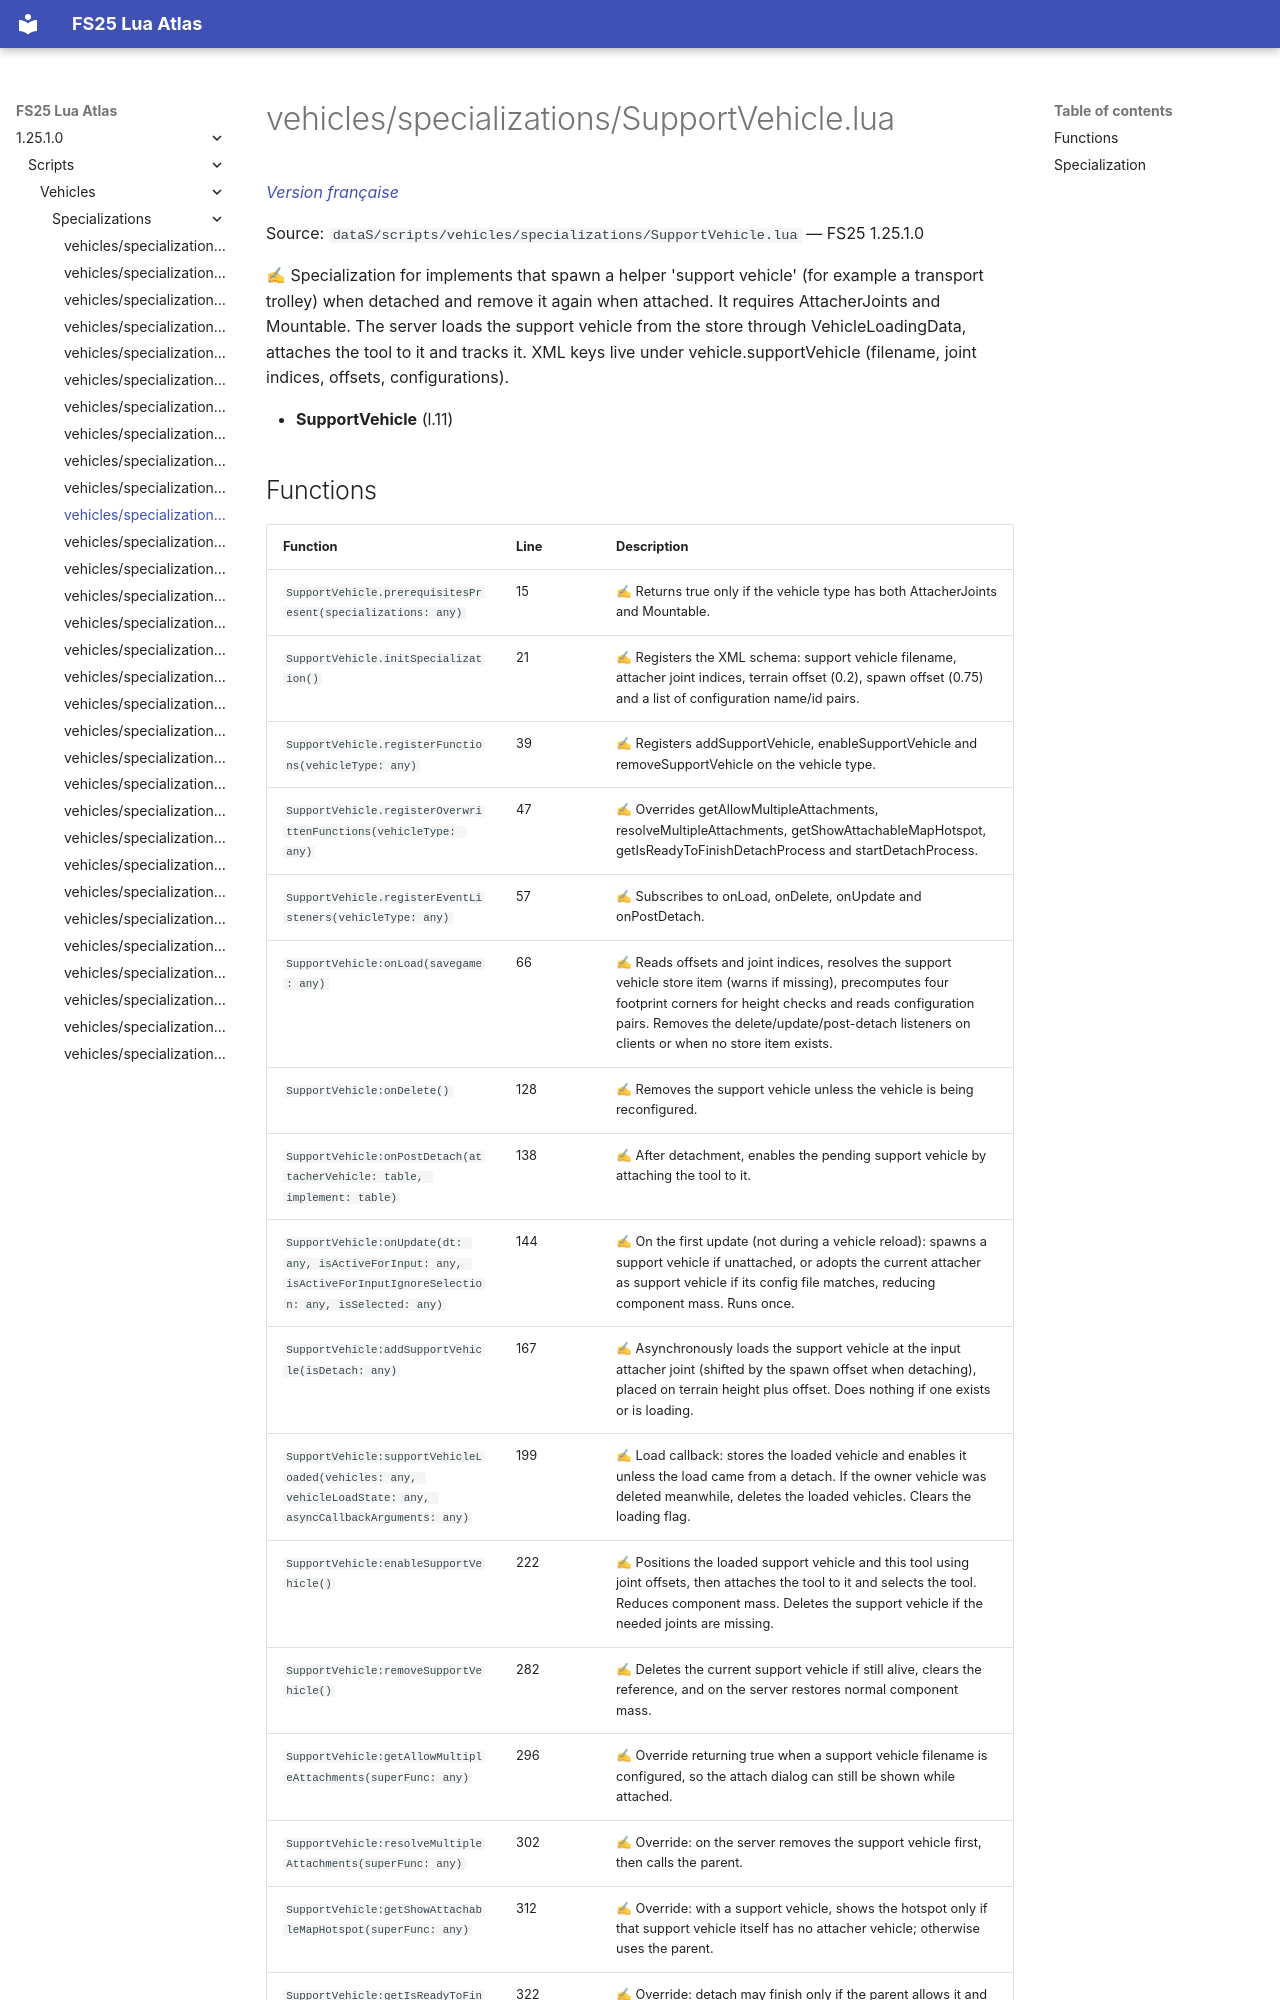

repository: Tim0219800/fs25-lua-atlas · page: 1.25.1.0/scripts/vehicles/specializations/SupportVehicle.html · generator: mkdocs

# vehicles/specializations/SupportVehicle.lua

*[Version française](../../../fr/scripts/vehicles/specializations/SupportVehicle.md)*

Source: `dataS/scripts/vehicles/specializations/SupportVehicle.lua` — FS25 1.25.1.0

✍ Specialization for implements that spawn a helper 'support vehicle' (for example a transport trolley) when detached and remove it again when attached. It requires AttacherJoints and Mountable. The server loads the support vehicle from the store through VehicleLoadingData, attaches the tool to it and tracks it. XML keys live under vehicle.supportVehicle (filename, joint indices, offsets, configurations).

- **SupportVehicle** (l.11)
